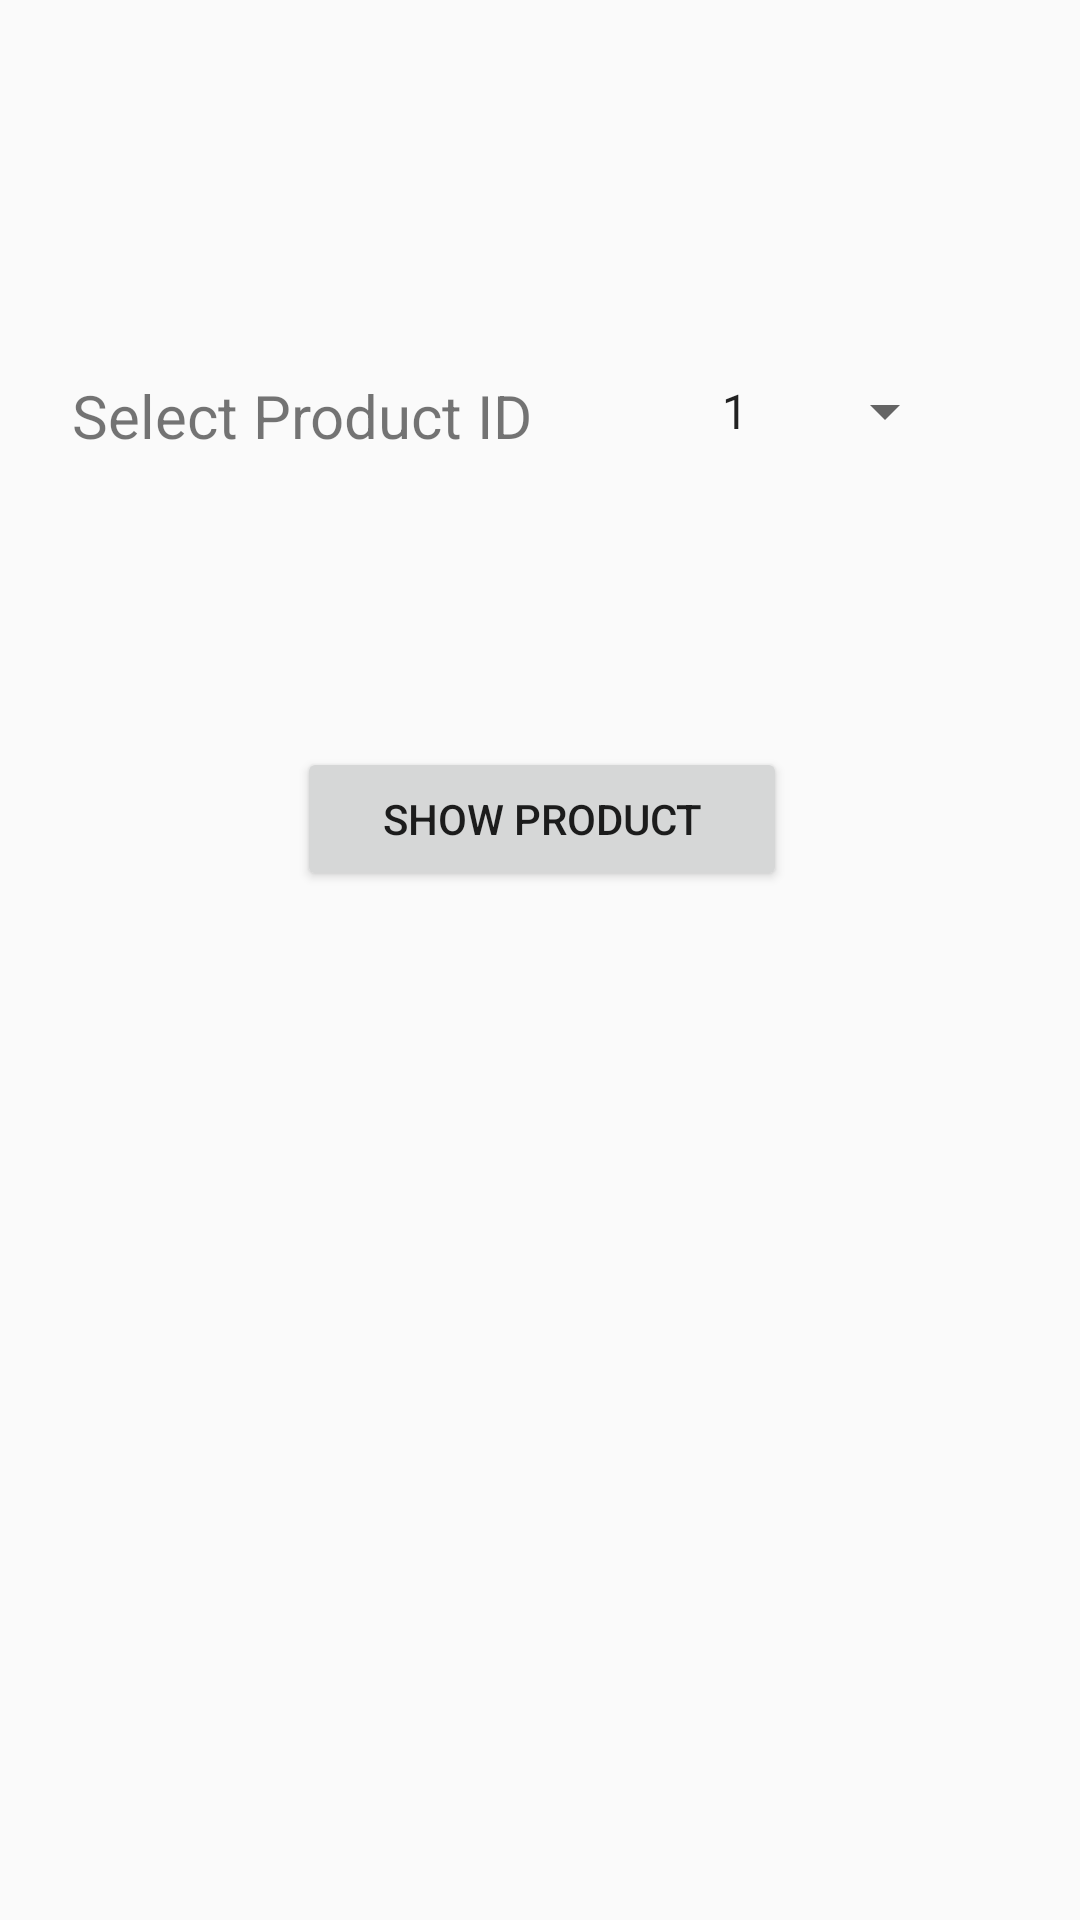

Layout XML and referenced resources for this Android screen:
<!-- AndroidManifest.xml: application theme AppTheme -->
<!-- res/layout/activity_launcher.xml -->
<?xml version="1.0" encoding="utf-8"?>
<androidx.constraintlayout.widget.ConstraintLayout xmlns:android="http://schemas.android.com/apk/res/android"
    xmlns:app="http://schemas.android.com/apk/res-auto"
    xmlns:tools="http://schemas.android.com/tools"
    android:layout_width="match_parent"
    android:layout_height="match_parent"
    tools:context=".LauncherActivity">

    <Button
        android:id="@+id/product_Button"
        android:layout_width="wrap_content"
        android:layout_height="wrap_content"
        android:layout_marginStart="1dp"
        android:layout_marginTop="100dp"
        android:ems="10"
        android:text="Show Product"
        app:layout_constraintEnd_toEndOf="parent"
        app:layout_constraintStart_toStartOf="parent"
        app:layout_constraintTop_toBottomOf="@id/product_Spinner" />

    <Spinner
        android:id="@+id/product_Spinner"
        android:layout_width="wrap_content"
        android:layout_height="wrap_content"
        android:layout_marginTop="125dp"
        android:entries="@array/product_id"
        android:gravity="center_horizontal"
        android:minWidth="100dp"
        android:text="Show Product"
        app:layout_constraintEnd_toEndOf="parent"
        app:layout_constraintStart_toEndOf="@+id/text"
        app:layout_constraintTop_toTopOf="parent" />

    <TextView
        android:id="@+id/text"
        android:layout_width="wrap_content"
        android:layout_height="wrap_content"
        android:layout_marginStart="24dp"
        android:layout_marginTop="125dp"
        android:text="Select Product ID"
        android:textSize="20sp"
        app:layout_constraintStart_toStartOf="parent"
        app:layout_constraintTop_toTopOf="parent" />
</androidx.constraintlayout.widget.ConstraintLayout>
<!-- resources referenced by this layout -->
<resources>
  <string-array name="product_id">
          <item>1</item>
          <item>2</item>
          <item>3</item>
          <item>4</item>
          <item>5</item>
          <item>6</item>
          <item>7</item>
           </string-array>
  <style name="AppTheme" parent="Theme.AppCompat.Light.NoActionBar">
          
          <item name="colorPrimary">@color/colorPrimary</item>
          <item name="colorPrimaryDark">@color/colorPrimaryDark</item>
          <item name="colorAccent">@color/colorAccent</item>
  
      </style>
  <color name="colorPrimary">#B88067</color>
  <color name="colorPrimaryDark">#B88067</color>
  <color name="colorAccent">#D81B60</color>
</resources>
